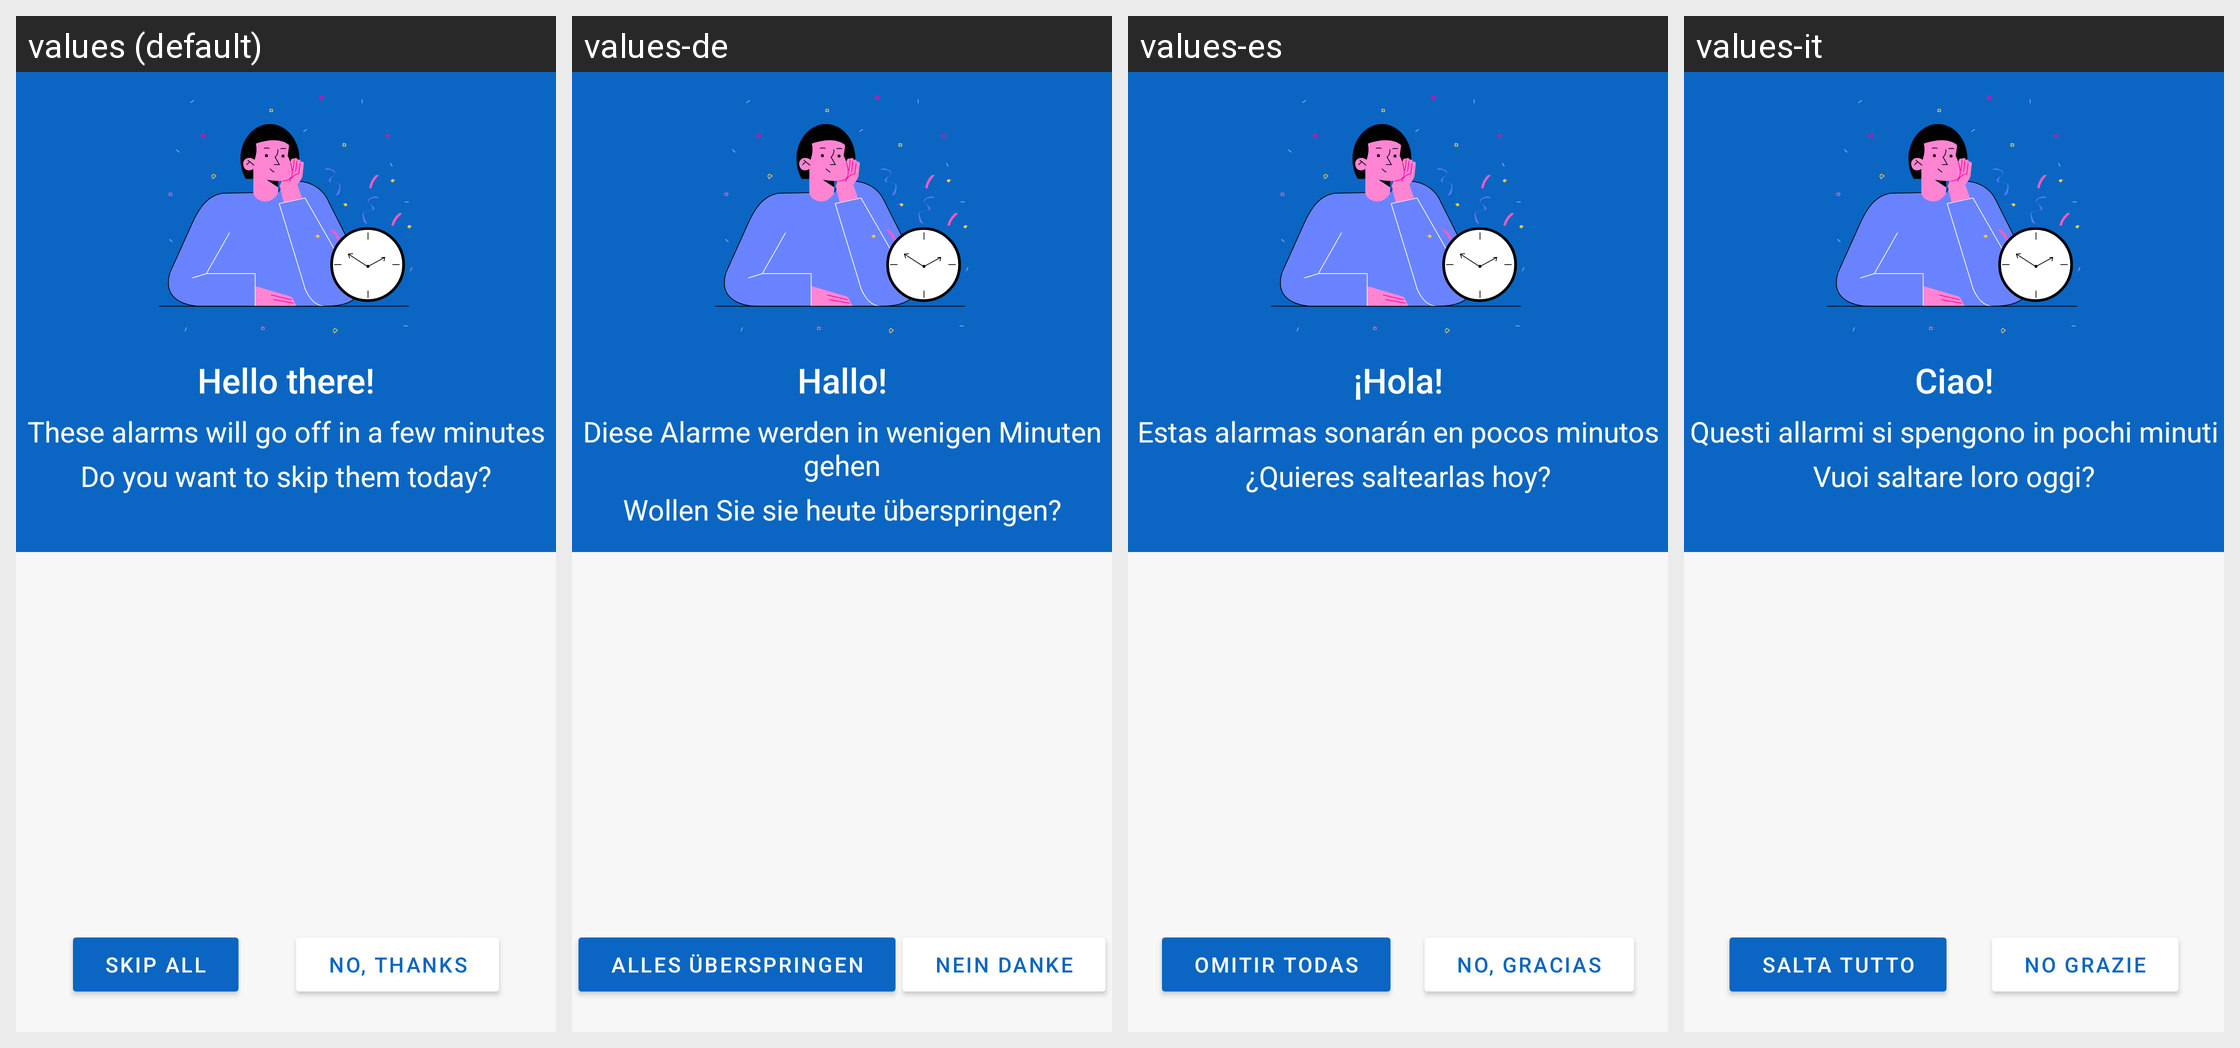

Locale-by-locale string values for the Android screen shown in this grid:
Android screen res/layout/activity_awake.xml rendered under 4 locales, left to right: values (default), values-de, values-es, values-it. Device: Nexus 5 (rendered at 1080×1920; each locale shown at half size, 540×960, under a caption strip naming it); theme Theme.MaterialComponents.DayNight.NoActionBar.
Other locales in the repository, not shown: values-af, values-am, values-ar, values-as, values-az, values-be, values-bg, values-bn, values-bs, values-ca, values-cs, values-da, values-el, values-en-rGB, values-es-rUS, values-et, values-eu, values-fa, values-fi, values-fr, values-fr-rCA, values-gl, values-gu, values-hi, values-hr, values-hu, values-hy, values-in, values-is, values-iw, values-ja, values-ka, values-kk, values-km, values-kn, values-ko, values-ky, values-lo, values-lt, values-lv, values-mk, values-ml, values-mn, values-mr, values-ms, values-my, values-nb, values-ne, values-nl, values-or, values-pa, values-pl, values-pt, values-pt-rBR, values-pt-rPT, values-ro, values-ru, values-si, values-sk, values-sl, values-sq, values-sr, values-sv, values-sw, values-ta, values-te, values-th, values-tl, values-tr, values-uk, values-ur, values-uz, values-vi, values-zh, values-zh-rCN, values-zh-rHK, values-zh-rTW, values-zu.
Strings drawn on this screen, with the default value and each locale's value (text and hints the layout hard-codes, and strings that could not be matched under every locale, appear in the picture but are not listed):

hello_there
  values: Hello there!
  values-de: Hallo!
  values-es: ¡Hola!
  values-it: Ciao!

alarms_in_a_few_minutes
  values: These alarms will go off in a few minutes
  values-de: Diese Alarme werden in wenigen Minuten gehen
  values-es: Estas alarmas sonarán en pocos minutos
  values-it: Questi allarmi si spengono in pochi minuti

do_you_want_to_skip
  values: Do you want to skip them today?
  values-de: Wollen Sie sie heute überspringen?
  values-es: ¿Quieres saltearlas hoy?
  values-it: Vuoi saltare loro oggi?

skip_all
  values: Skip all
  values-de: Alles überspringen
  values-es: Omitir todas
  values-it: Salta tutto

no_thanks
  values: No, thanks
  values-de: Nein Danke
  values-es: No, gracias
  values-it: No grazie
